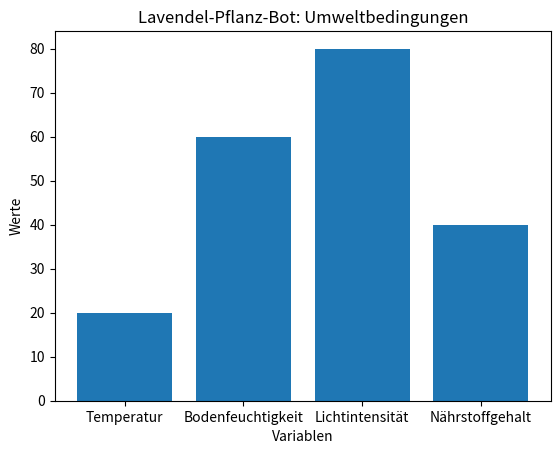

Here is the Python script that generated this plot:
import matplotlib.pyplot as plt

# Daten für die Tabelle
variablen = ['Temperatur', 'Bodenfeuchtigkeit', 'Lichtintensität', 'Nährstoffgehalt']
werte = [20, 60, 80, 40]  # Beispielwerte

# Erstelle das Balkendiagramm
plt.bar(variablen, werte)

# Beschrifte das Diagramm
plt.xlabel('Variablen')
plt.ylabel('Werte')
plt.title('Lavendel-Pflanz-Bot: Umweltbedingungen')

# Zeige das Diagramm
plt.show()
